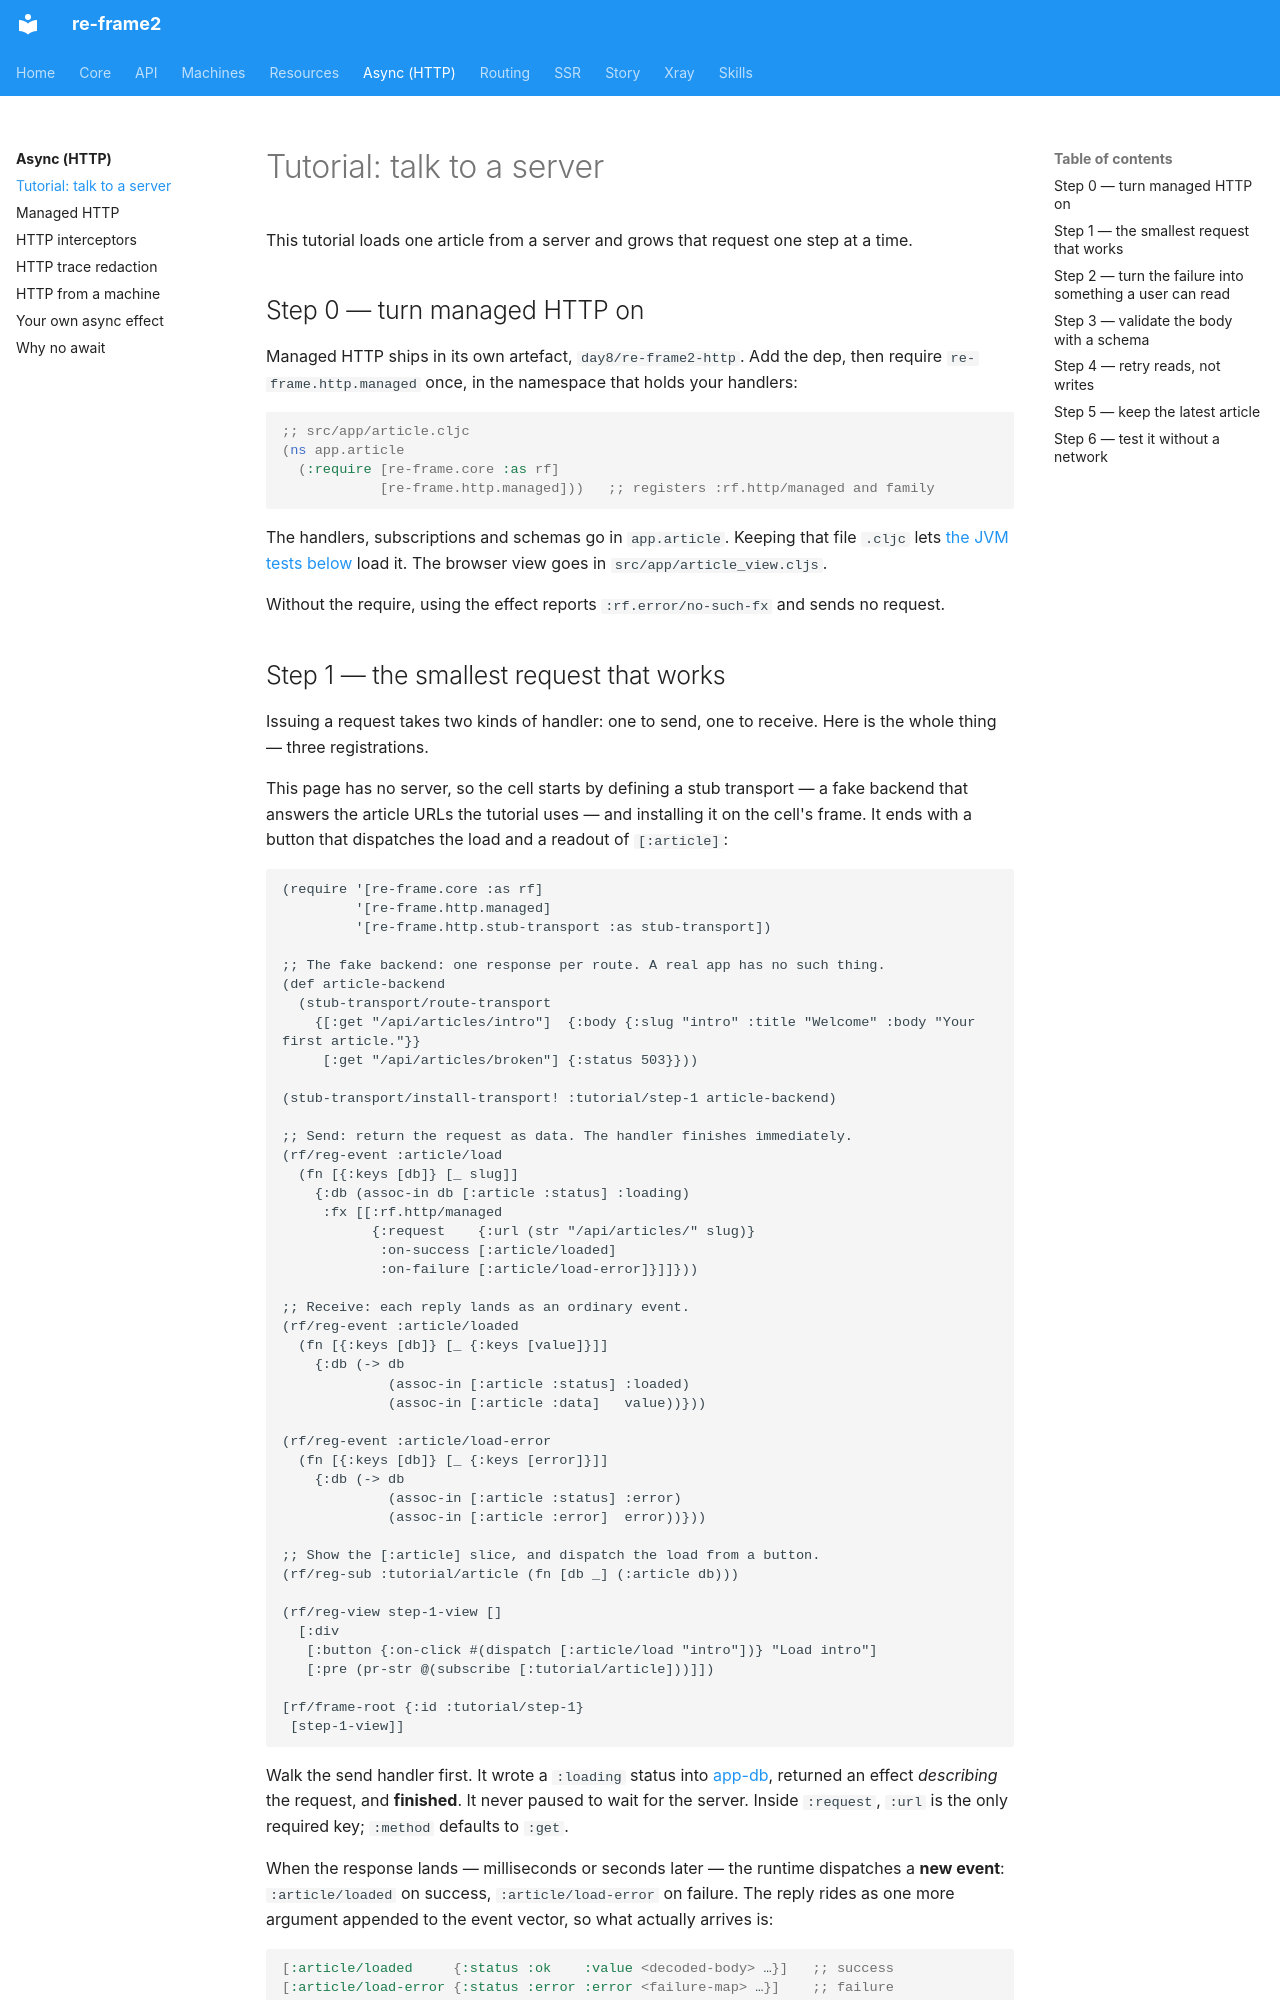

repository: day8/re-frame2 · page: async/tutorial/index.html · generator: mkdocs

# Tutorial: talk to a server

This tutorial loads one article from a server and grows that request one step at a
time.

## Step 0 — turn managed HTTP on

Managed HTTP ships in its own artefact, `day8/re-frame2-http`. Add the dep, then
require `re-frame.http.managed` once, in the namespace that holds your handlers:

```clojure
;; src/app/article.cljc
(ns app.article
  (:require [re-frame.core :as rf]
            [re-frame.http.managed]))   ;; registers :rf.http/managed and family
```

The handlers, subscriptions and schemas go in `app.article`. Keeping that file
`.cljc` lets [the JVM tests below](#step-6--test-it-without-a-network) load it.
The browser view goes in `src/app/article_view.cljs`.

Without the require, using the effect reports `:rf.error/no-such-fx` and sends no request.
